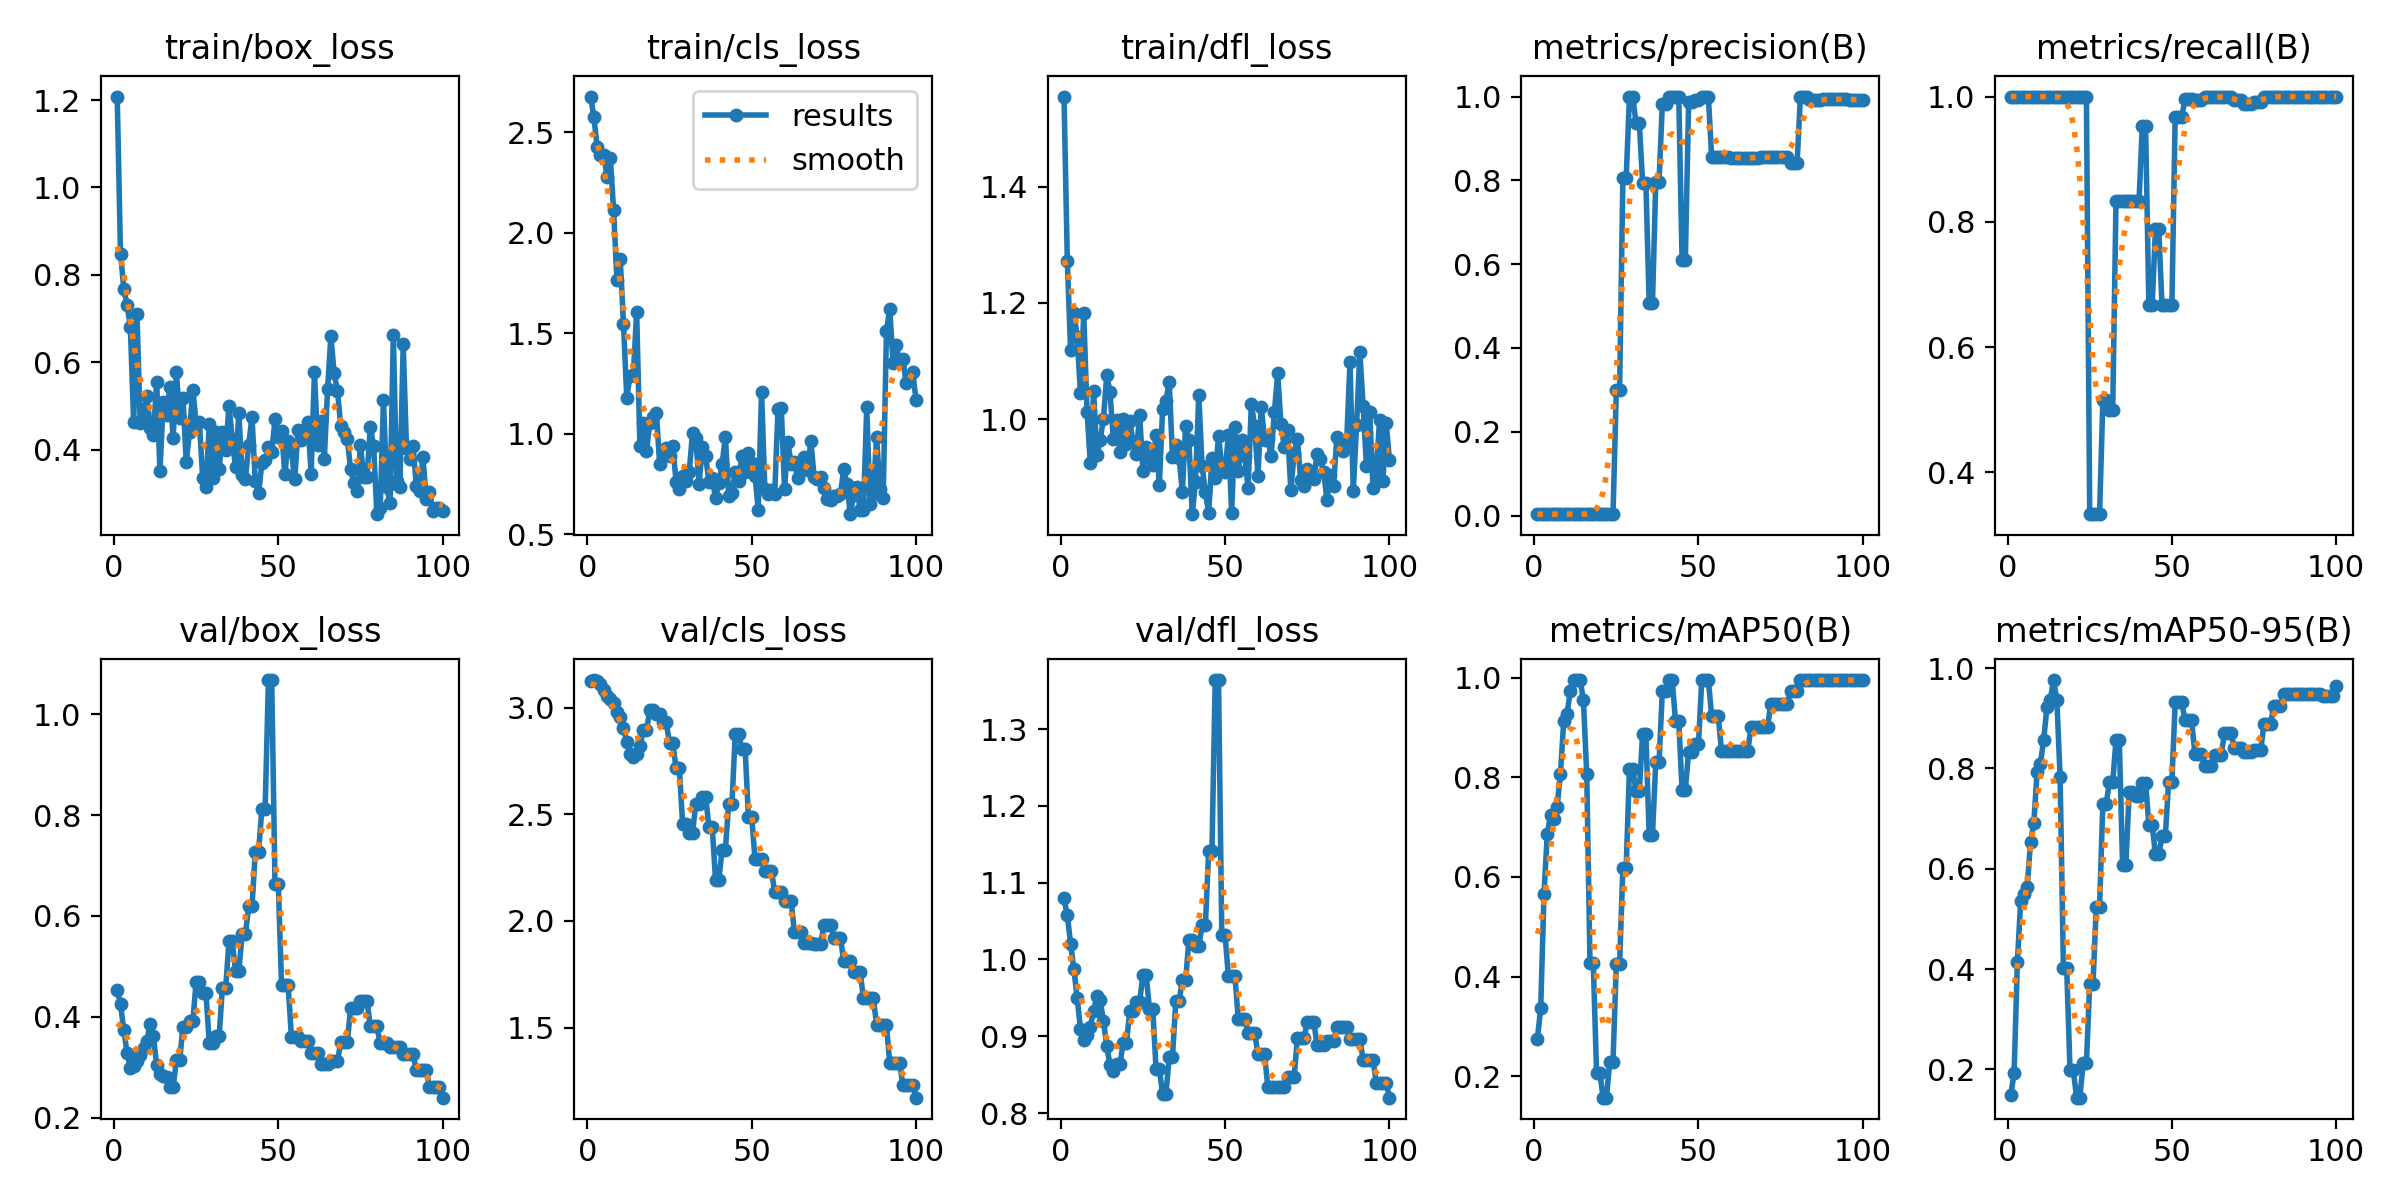

The table this chart was drawn from, first rows:
epoch, train/box_loss, train/cls_loss, train/dfl_loss, metrics/precision(B), metrics/recall(B), metrics/mAP50(B), metrics/mAP50-95(B), val/box_loss, val/cls_loss, val/dfl_loss, lr/pg0, lr/pg1, lr/pg2
1, 1.208, 2.677, 1.555, 0.00333, 1, 0.2756, 0.15, 0.4529, 3.127, 1.079, 0, 0, 0
2, 0.8487, 2.574, 1.273, 0.00333, 1, 0.3366, 0.193, 0.4246, 3.13, 1.057, 1.9802e-05, 1.9802e-05, 1.9802e-05
3, 0.7687, 2.426, 1.118, 0.00333, 1, 0.5655, 0.414, 0.3741, 3.127, 1.021, 3.9208e-05, 3.9208e-05, 3.9208e-05
4, 0.7306, 2.386, 1.183, 0.00333, 1, 0.6864, 0.5351, 0.3278, 3.114, 0.9874, 5.8218e-05, 5.8218e-05, 5.8218e-05
5, 0.681, 2.387, 1.142, 0.00333, 1, 0.7251, 0.5501, 0.2988, 3.082, 0.9502, 7.6832e-05, 7.6832e-05, 7.6832e-05
6, 0.4639, 2.276, 1.045, 0.00333, 1, 0.7155, 0.5644, 0.3025, 3.054, 0.9098, 9.505e-05, 9.505e-05, 9.505e-05
7, 0.7107, 2.369, 1.182, 0.00333, 1, 0.7411, 0.6535, 0.3121, 3.042, 0.8957, 0.0001129, 0.0001129, 0.0001129
8, 0.4616, 2.11, 1.013, 0.00333, 1, 0.8063, 0.691, 0.3242, 3.024, 0.9011, 0.0001303, 0.0001303, 0.0001303
9, 0.4844, 1.766, 0.9244, 0.00333, 1, 0.9125, 0.7931, 0.3391, 2.98, 0.9127, 0.0001473, 0.0001473, 0.0001473
10, 0.5233, 1.871, 1.048, 0.00333, 1, 0.9267, 0.8093, 0.3523, 2.955, 0.9333, 0.000164, 0.000164, 0.000164
11, 0.449, 1.546, 0.9376, 0.00333, 1, 0.9721, 0.8572, 0.3861, 2.905, 0.9523, 0.0001802, 0.0001802, 0.0001802
12, 0.4349, 1.178, 0.9648, 0.00333, 1, 0.995, 0.9227, 0.3612, 2.841, 0.9466, 0.000196, 0.000196, 0.000196
13, 0.5558, 1.289, 1.001, 0.00333, 1, 0.995, 0.937, 0.3037, 2.782, 0.9202, 0.0002115, 0.0002115, 0.0002115
14, 0.3509, 1.291, 1.076, 0.00333, 1, 0.995, 0.9762, 0.2861, 2.769, 0.8869, 0.0002265, 0.0002265, 0.0002265
15, 0.5103, 1.606, 1.046, 0.00333, 1, 0.955, 0.9366, 0.2834, 2.781, 0.8624, 0.0002412, 0.0002412, 0.0002412
16, 0.4797, 0.9373, 0.9656, 0.00333, 1, 0.8063, 0.782, 0.2798, 2.821, 0.8546, 0.0002555, 0.0002555, 0.0002555
17, 0.5436, 1.051, 0.9993, 0.00333, 1, 0.4264, 0.4028, 0.26, 2.894, 0.8634, 0.0002693, 0.0002693, 0.0002693
18, 0.4274, 0.9118, 0.9443, 0.00333, 1, 0.4264, 0.4028, 0.26, 2.894, 0.8634, 0.0002828, 0.0002828, 0.0002828
19, 0.5773, 1.054, 1.001, 0.00333, 1, 0.2059, 0.1997, 0.3138, 2.989, 0.8916, 0.0002959, 0.0002959, 0.0002959
20, 0.4731, 1.085, 0.9568, 0.00333, 1, 0.2059, 0.1997, 0.3138, 2.989, 0.8916, 0.0003085, 0.0003085, 0.0003085
21, 0.5187, 1.104, 0.9969, 0.00333, 1, 0.1571, 0.1437, 0.3801, 2.972, 0.9325, 0.0003208, 0.0003208, 0.0003208
22, 0.3717, 0.8492, 0.9611, 0.00333, 1, 0.1571, 0.1437, 0.3801, 2.972, 0.9325, 0.0003327, 0.0003327, 0.0003327
23, 0.4411, 0.9057, 0.9395, 0.00333, 1, 0.2296, 0.2126, 0.3911, 2.933, 0.9449, 0.0003442, 0.0003442, 0.0003442
24, 0.5377, 0.9298, 1.008, 0.00333, 1, 0.2296, 0.2126, 0.3911, 2.933, 0.9449, 0.0003553, 0.0003553, 0.0003553
25, 0.4624, 0.8885, 0.9114, 0.2987, 0.3333, 0.425, 0.3708, 0.469, 2.833, 0.9794, 0.0003659, 0.0003659, 0.0003659
26, 0.4646, 0.9374, 0.9522, 0.2987, 0.3333, 0.425, 0.3708, 0.469, 2.833, 0.9794, 0.0003763, 0.0003763, 0.0003763
27, 0.3349, 0.7604, 0.9357, 0.8055, 0.3333, 0.6179, 0.5245, 0.447, 2.716, 0.9356, 0.0003861, 0.0003861, 0.0003861
28, 0.3145, 0.7258, 0.9213, 0.8055, 0.3333, 0.6179, 0.5245, 0.447, 2.716, 0.9356, 0.0003957, 0.0003957, 0.0003957
29, 0.4583, 0.7902, 0.9728, 1, 0.5151, 0.8173, 0.7296, 0.3488, 2.453, 0.8574, 0.0004048, 0.0004048, 0.0004048
30, 0.3364, 0.7654, 0.8861, 1, 0.5151, 0.8173, 0.7296, 0.3488, 2.453, 0.8574, 0.0004135, 0.0004135, 0.0004135
31, 0.4407, 0.8106, 1.018, 0.9365, 0.5, 0.7721, 0.7721, 0.3614, 2.415, 0.8245, 0.0004218, 0.0004218, 0.0004218
32, 0.3556, 1.002, 1.031, 0.9365, 0.5, 0.7721, 0.7721, 0.3614, 2.415, 0.8245, 0.0004297, 0.0004297, 0.0004297
33, 0.4399, 0.9767, 1.065, 0.7945, 0.8333, 0.8867, 0.8566, 0.4579, 2.549, 0.8733, 0.0004372, 0.0004372, 0.0004372
34, 0.3997, 0.7503, 0.9347, 0.7945, 0.8333, 0.8867, 0.8566, 0.4579, 2.549, 0.8733, 0.0004444, 0.0004444, 0.0004444
35, 0.5009, 0.933, 0.9564, 0.5064, 0.8333, 0.6841, 0.6077, 0.5495, 2.582, 0.9453, 0.0004511, 0.0004511, 0.0004511
36, 0.4255, 0.8877, 0.9339, 0.5064, 0.8333, 0.6841, 0.6077, 0.5495, 2.582, 0.9453, 0.0004574, 0.0004574, 0.0004574
37, 0.3596, 0.7587, 0.875, 0.7968, 0.8333, 0.83, 0.7522, 0.4908, 2.439, 0.9734, 0.0004634, 0.0004634, 0.0004634
38, 0.4838, 0.7777, 0.9887, 0.7968, 0.8333, 0.83, 0.7522, 0.4908, 2.439, 0.9734, 0.0004689, 0.0004689, 0.0004689
39, 0.3435, 0.6789, 0.9635, 0.9825, 0.8333, 0.9721, 0.7444, 0.5636, 2.194, 1.025, 0.0004741, 0.0004741, 0.0004741
40, 0.3341, 0.7529, 0.8367, 0.9825, 0.8333, 0.9721, 0.7444, 0.5636, 2.194, 1.025, 0.0004788, 0.0004788, 0.0004788
41, 0.4113, 0.8474, 0.8924, 1, 0.9527, 0.995, 0.7713, 0.6189, 2.334, 1.017, 0.0004832, 0.0004832, 0.0004832
42, 0.4752, 0.9841, 1.041, 1, 0.9527, 0.995, 0.7713, 0.6189, 2.334, 1.017, 0.0004872, 0.0004872, 0.0004872
43, 0.3283, 0.6906, 0.9201, 1, 0.6664, 0.9133, 0.6875, 0.7261, 2.551, 1.044, 0.0004907, 0.0004907, 0.0004907
44, 0.3014, 0.7058, 0.8746, 1, 0.6664, 0.9133, 0.6875, 0.7261, 2.551, 1.044, 0.0004939, 0.0004939, 0.0004939
45, 0.3694, 0.8073, 0.8386, 0.6105, 0.7881, 0.7746, 0.6286, 0.8116, 2.877, 1.141, 0.0004967, 0.0004967, 0.0004967
46, 0.3766, 0.7629, 0.933, 0.6105, 0.7881, 0.7746, 0.6286, 0.8116, 2.877, 1.141, 0.0004991, 0.0004991, 0.0004991
47, 0.4057, 0.8884, 0.8995, 0.9862, 0.6667, 0.8512, 0.6647, 1.068, 2.809, 1.364, 0.000501, 0.000501, 0.000501
48, 0.3939, 0.8092, 0.9714, 0.9862, 0.6667, 0.8512, 0.6647, 1.068, 2.809, 1.364, 0.0005026, 0.0005026, 0.0005026
49, 0.4694, 0.9007, 0.918, 0.9924, 0.6667, 0.8672, 0.7728, 0.6636, 2.489, 1.032, 0.0005038, 0.0005038, 0.0005038
50, 0.4303, 0.8543, 0.9084, 0.9924, 0.6667, 0.8672, 0.7728, 0.6636, 2.489, 1.032, 0.0005046, 0.0005046, 0.0005046
51, 0.4437, 0.7908, 0.9736, 1, 0.9675, 0.995, 0.9318, 0.4621, 2.291, 0.9782, 0.000505, 0.000505, 0.000505
52, 0.345, 0.6204, 0.8393, 1, 0.9675, 0.995, 0.9318, 0.4621, 2.291, 0.9782, 0.000505, 0.000505, 0.000505
53, 0.421, 1.206, 0.9869, 1, 0.9675, 0.995, 0.9318, 0.4621, 2.291, 0.9782, 0.0005046, 0.0005046, 0.0005046
54, 0.3966, 0.7254, 0.9105, 0.8565, 0.9958, 0.9236, 0.8956, 0.36, 2.236, 0.9225, 0.0005038, 0.0005038, 0.0005038
55, 0.3329, 0.7003, 0.9634, 0.8565, 0.9958, 0.9236, 0.8956, 0.36, 2.236, 0.9225, 0.0005026, 0.0005026, 0.0005026
56, 0.4447, 0.7179, 0.9366, 0.8565, 0.9958, 0.9236, 0.8956, 0.36, 2.236, 0.9225, 0.000501, 0.000501, 0.000501
57, 0.4221, 0.6984, 0.8815, 0.8565, 0.9951, 0.8529, 0.829, 0.3522, 2.136, 0.9045, 0.0004991, 0.0004991, 0.0004991
58, 0.446, 1.121, 1.026, 0.8565, 0.9951, 0.8529, 0.829, 0.3522, 2.136, 0.9045, 0.0004967, 0.0004967, 0.0004967
59, 0.4646, 1.125, 0.9877, 0.8565, 0.9951, 0.8529, 0.829, 0.3522, 2.136, 0.9045, 0.0004939, 0.0004939, 0.0004939
60, 0.3443, 0.7245, 0.9029, 0.8543, 1, 0.8529, 0.8056, 0.3282, 2.092, 0.8764, 0.0004908, 0.0004908, 0.0004908
... 40 more rows
